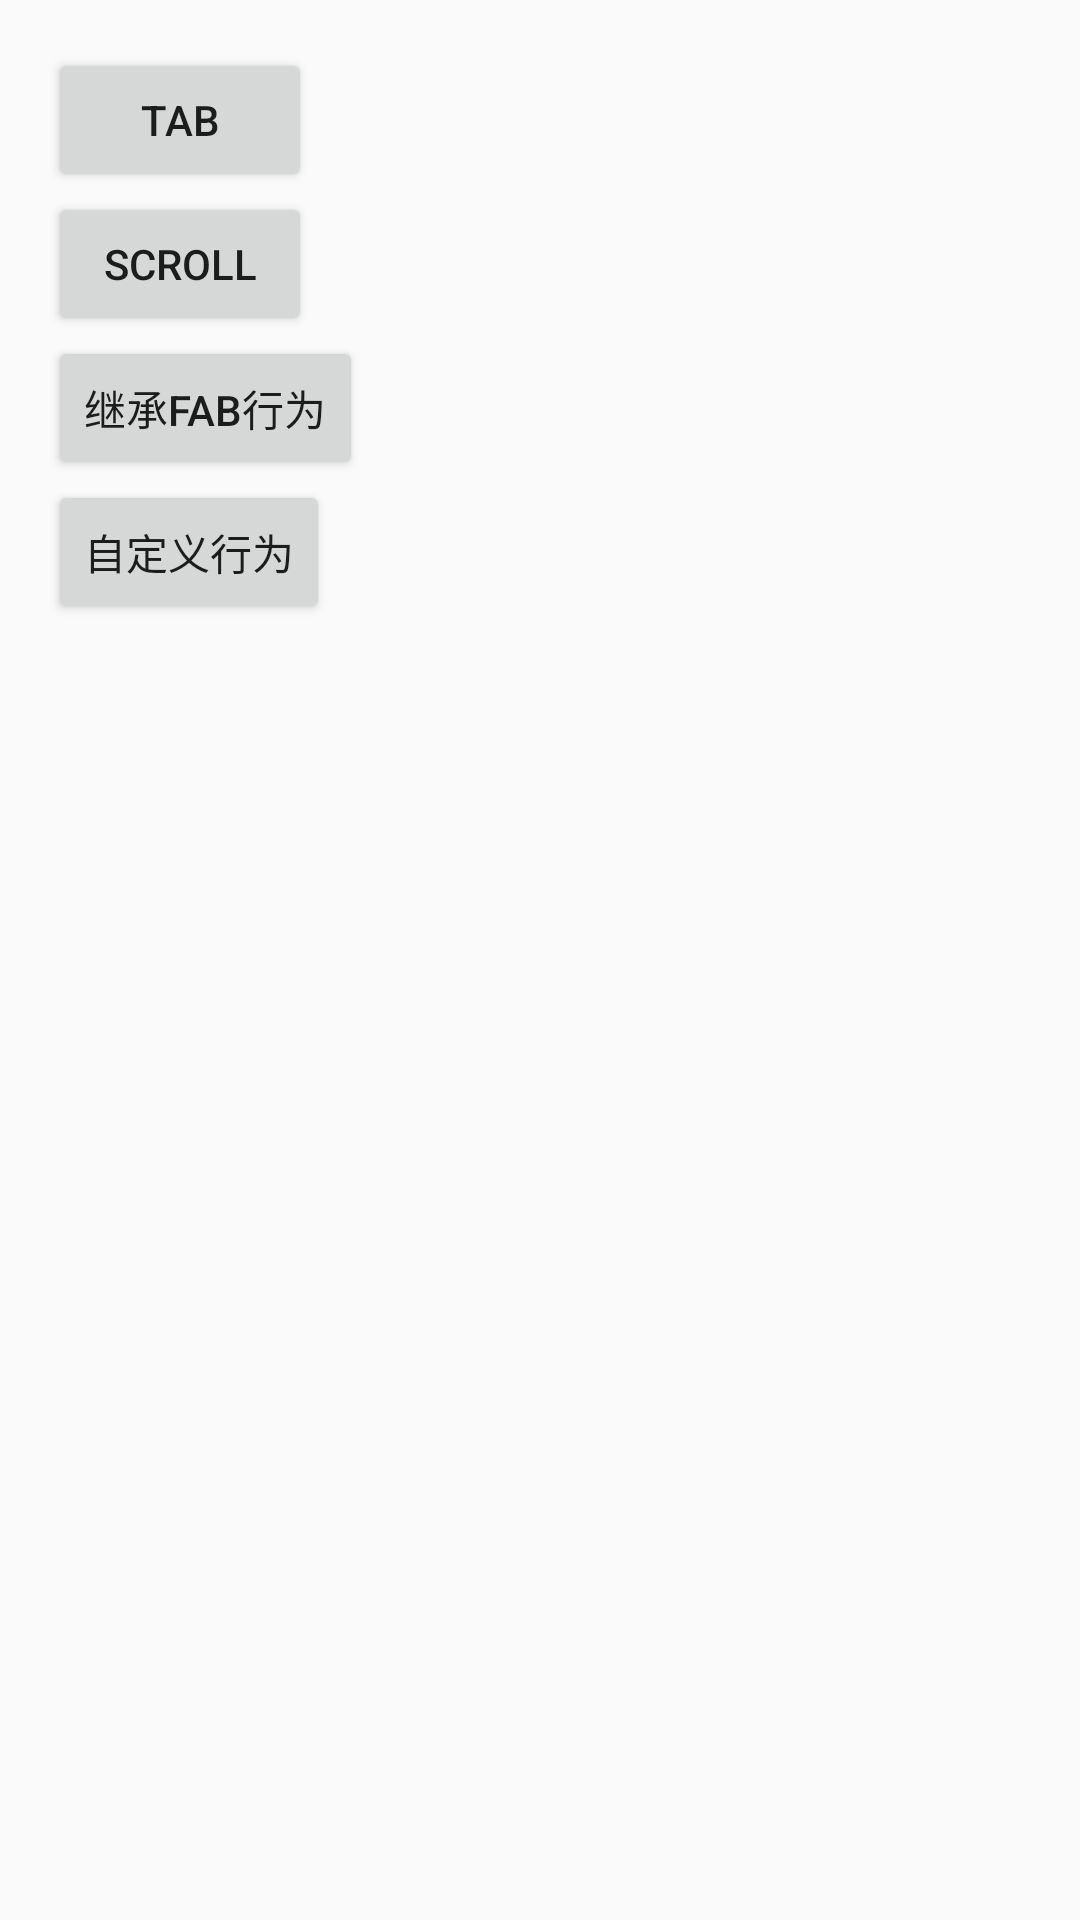

Layout XML and referenced resources for this Android screen:
<!-- AndroidManifest.xml: application theme AppTheme -->
<!-- res/layout/activity_main.xml -->
<?xml version="1.0" encoding="utf-8"?>
<LinearLayout
    xmlns:android="http://schemas.android.com/apk/res/android"
    xmlns:tools="http://schemas.android.com/tools"
    android:layout_width="match_parent"
    android:layout_height="match_parent"
    android:orientation="vertical"
    android:paddingBottom="@dimen/activity_vertical_margin"
    android:paddingLeft="@dimen/activity_horizontal_margin"
    android:paddingRight="@dimen/activity_horizontal_margin"
    android:paddingTop="@dimen/activity_vertical_margin"
    tools:context="com.dl7.coordinator.MainActivity">

    <Button
        android:id="@+id/btn_tab"
        android:layout_width="wrap_content"
        android:layout_height="wrap_content"
        android:text="Tab"/>

    <Button
        android:id="@+id/btn_scroll"
        android:layout_width="wrap_content"
        android:layout_height="wrap_content"
        android:text="Scroll"/>

    <Button
        android:id="@+id/btn_fab_behavior"
        android:layout_width="wrap_content"
        android:layout_height="wrap_content"
        android:text="继承FAB行为"/>

    <Button
        android:id="@+id/btn_custom_behavior"
        android:layout_width="wrap_content"
        android:layout_height="wrap_content"
        android:text="自定义行为"/>
</LinearLayout>
<!-- resources referenced by this layout -->
<resources>
  <dimen name="activity_horizontal_margin">16dp</dimen>
  <dimen name="activity_vertical_margin">16dp</dimen>
  <style name="AppTheme" parent="BaseAppTheme">
          <item name="android:fitsSystemWindows">true</item>
      </style>
  <style name="BaseAppTheme" parent="Theme.AppCompat.Light.NoActionBar">
          
          <item name="colorPrimary">@color/colorPrimary</item>
          <item name="colorPrimaryDark">@color/colorPrimaryDark</item>
          <item name="colorAccent">@color/colorAccent</item>
      </style>
  <!-- not gathered from this repository: default colours our renderer supplied (Android Studio template values) -->
  <color name="colorPrimary">#FF6200EE</color>
  <color name="colorPrimaryDark">#FF3700B3</color>
  <color name="colorAccent">#FF03DAC5</color>
</resources>
